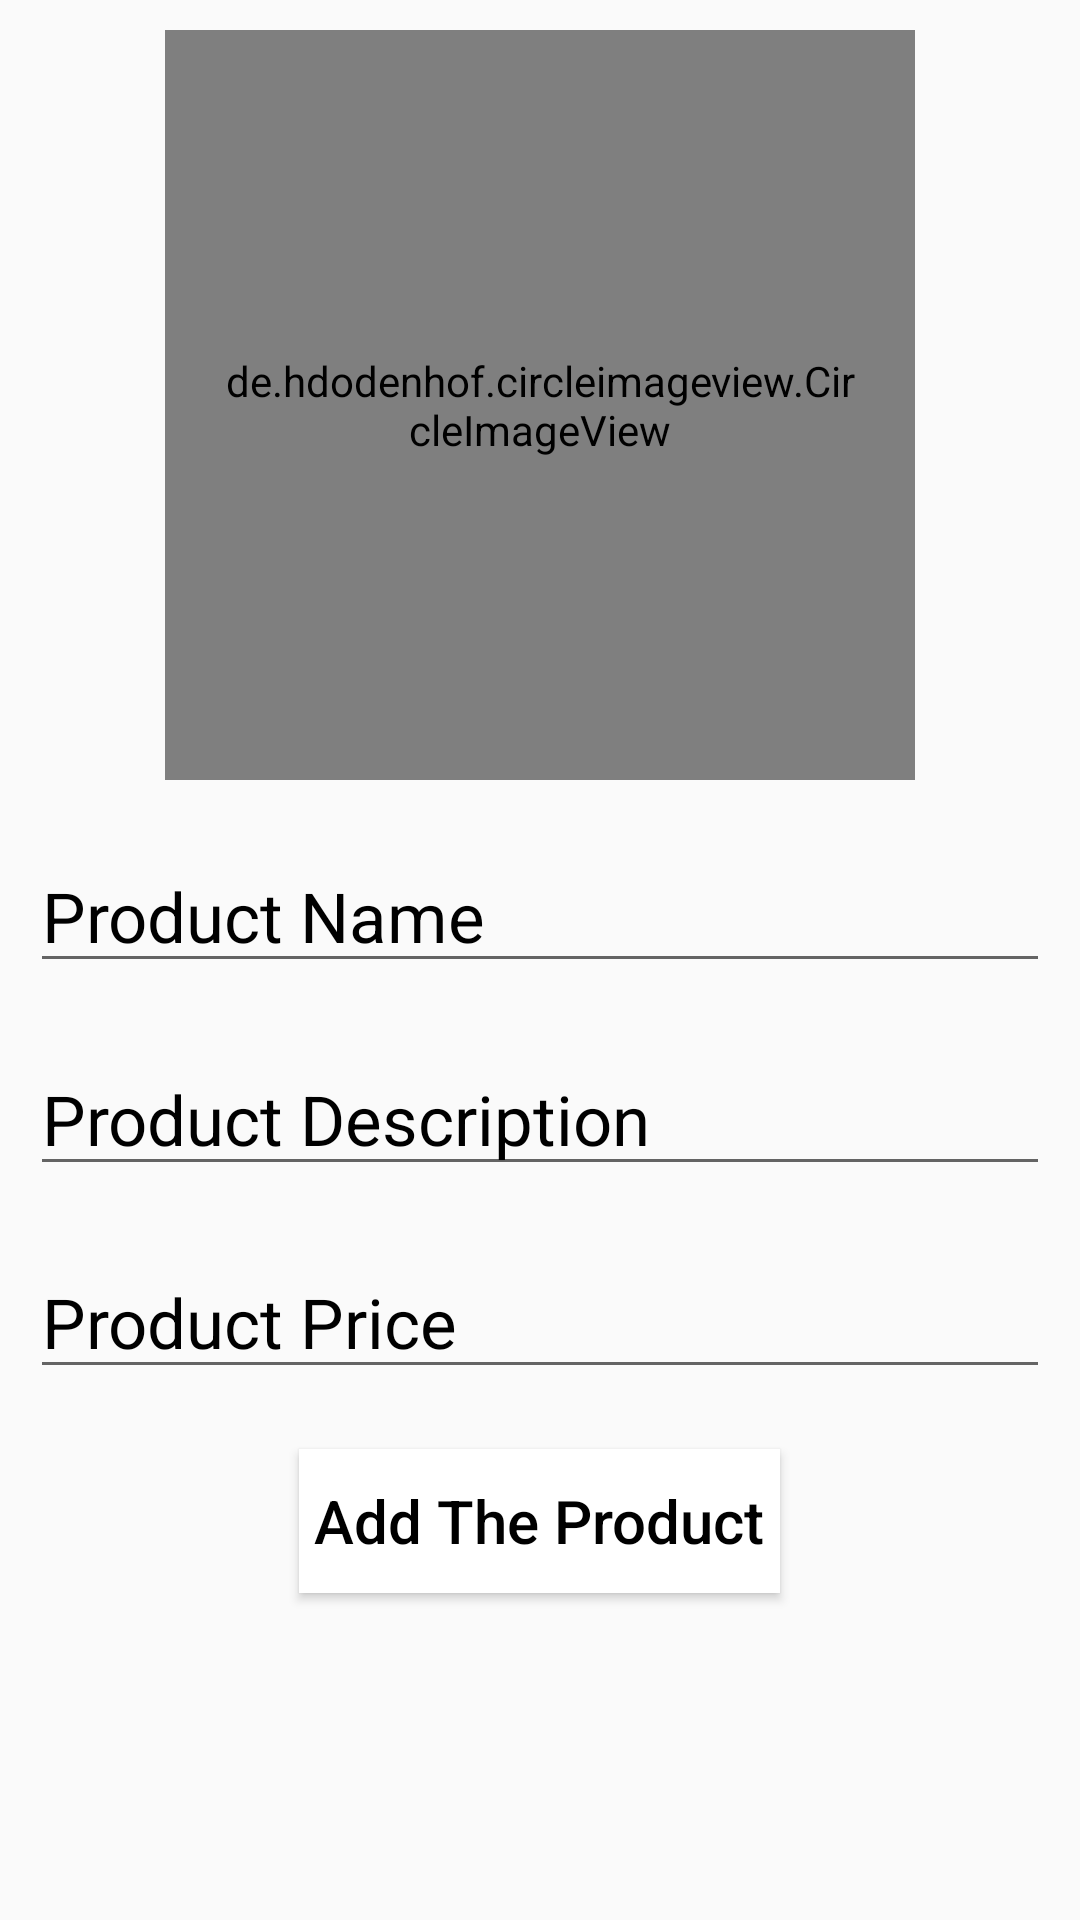

The Android layout XML behind this screen, and the referenced resources:
<!-- AndroidManifest.xml: application theme Theme.ECommerce_Mall -->
<!-- res/layout/add_new_product_fragment.xml -->
<?xml version="1.0" encoding="utf-8"?>
<layout xmlns:android="http://schemas.android.com/apk/res/android"
    xmlns:tools="http://schemas.android.com/tools">

    <data>

    </data>

    <LinearLayout
        android:layout_width="match_parent"
        android:layout_height="match_parent"
        tools:context=".seller.main.AddNewProductFragment"
        android:orientation="vertical"
        >

        <LinearLayout
            android:layout_width="match_parent"
            android:layout_height="match_parent"
            android:orientation="vertical"
            >

            <de.hdodenhof.circleimageview.CircleImageView
                android:id="@+id/product_img"
                android:layout_width="250dp"
                android:layout_height="250dp"
                android:layout_gravity="center"
                android:layout_margin="10dp"
                android:src="@drawable/ic_product"
                android:padding="20dp"
                />


            <EditText
                android:id="@+id/edit_product_name"
                android:layout_width="match_parent"
                android:layout_height="wrap_content"
                android:hint="Product Name"
                android:textColorHint="@color/black"
                android:textColor="@color/black"
                android:textSize="23sp"
                android:textAllCaps="false"
                android:layout_margin="10dp"
                />

            <EditText
                android:id="@+id/edit_product_description"
                android:layout_width="match_parent"
                android:layout_height="wrap_content"
                android:hint="Product Description"
                android:textColorHint="@color/black"
                android:textColor="@color/black"
                android:textSize="23sp"
                android:textAllCaps="false"
                android:layout_margin="10dp"
                />

            <EditText
                android:id="@+id/edit_product_price"
                android:layout_width="match_parent"
                android:layout_height="wrap_content"
                android:hint="Product Price"
                android:textColorHint="@color/black"
                android:textColor="@color/black"
                android:textSize="23sp"
                android:textAllCaps="false"
                android:layout_margin="10dp"
                android:inputType="number"
                />

            <Button
                android:id="@+id/btn_add_new_product"
                android:layout_width="wrap_content"
                android:layout_height="wrap_content"
                android:text="Add The Product"
                android:textSize="20sp"
                android:textColor="@color/black"
                android:textAllCaps="false"
                android:background="@color/white"
                android:layout_gravity="center"
                android:layout_margin="10dp"
                android:padding="5dp"
                />



        </LinearLayout>

    </LinearLayout>

</layout>
<!-- resources referenced by this layout -->
<resources>
  <style name="Theme.ECommerce_Mall" parent="Theme.AppCompat.DayNight.NoActionBar">
          
          <item name="colorSecondary">@color/teal_200</item>
          <item name="colorSecondaryVariant">@color/teal_700</item>
          
          <item name="android:statusBarColor" tools:targetApi="l">?attr/colorPrimaryVariant</item>
          
      </style>
  <!-- not gathered from this repository: default colours our renderer supplied (Android Studio template values) -->
  <color name="teal_200">#FF03DAC5</color>
  <color name="teal_700">#FF018786</color>
  <color name="black">#FF000000</color>
  <color name="white">#FFFFFFFF</color>
</resources>
